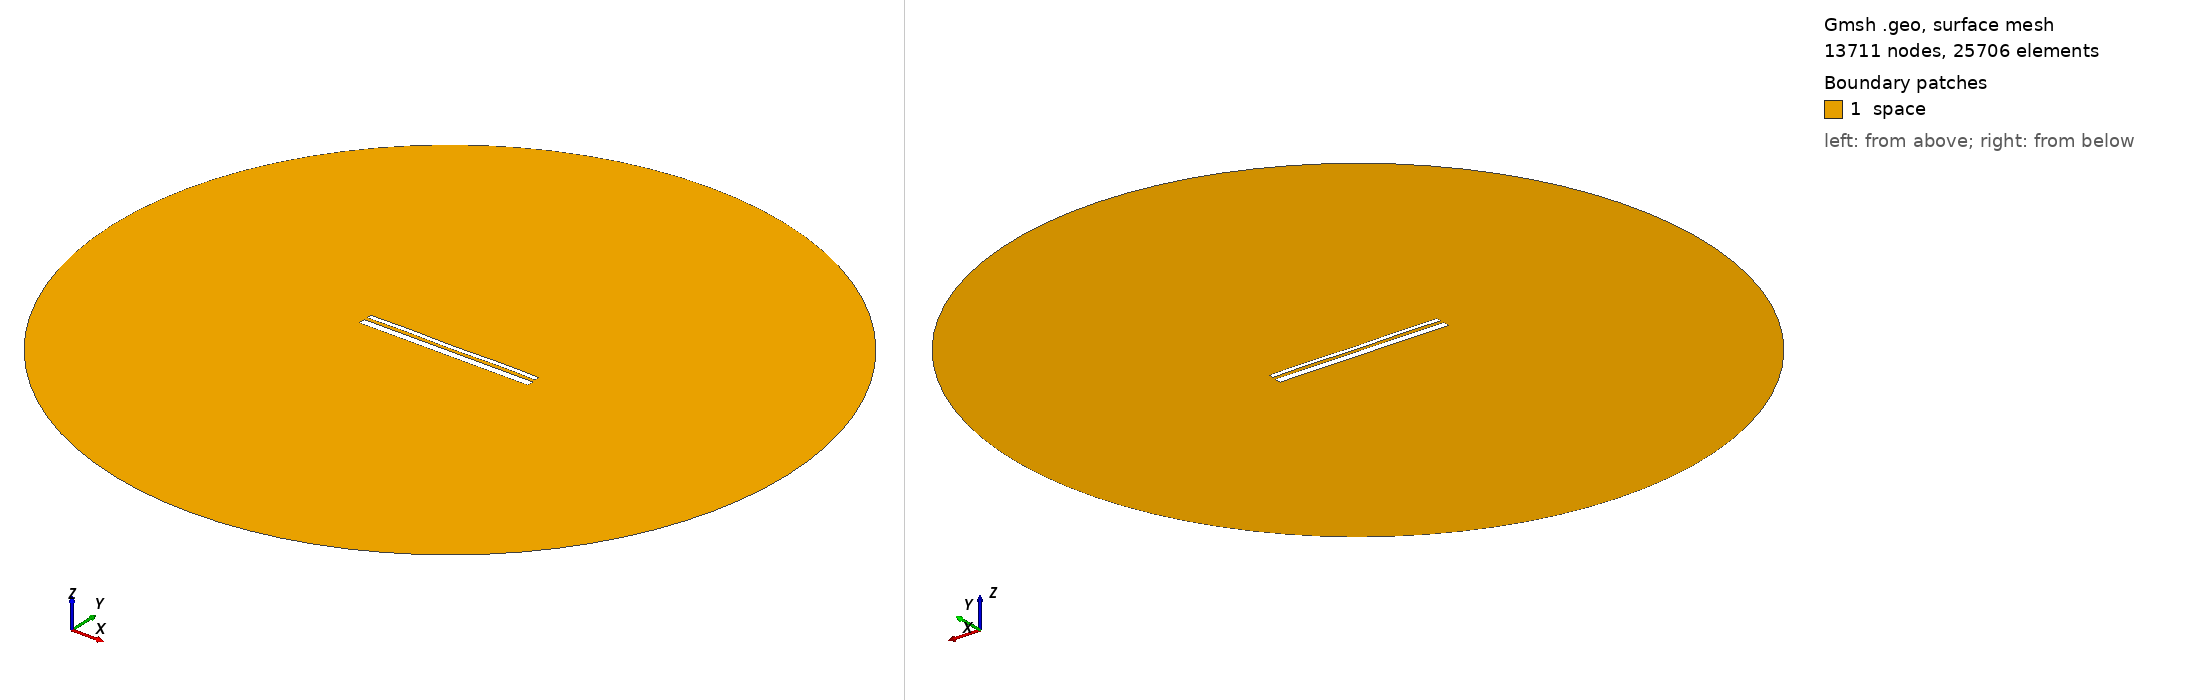

Gmsh geometry script, surface-meshed: 13711 nodes, 25706 surface elements. Boundary patches (legend numbers): 1 space. Left view from above one corner, right view from below the opposite corner. Legend entries are the model's physical surfaces. The drawing asked Gmsh for element sizes between 1% and 20% of the model's largest extent; the script's own settings can give other sizes.

=== 12940.geo (drawn) ===
//---------------------------------------
// Geometry kernel
//---------------------------------------

SetFactory("OpenCASCADE");



//---------------------------------------
// Parameters of the geometry
//---------------------------------------

// Overetch of the upper plate
overetch = 0.5;

// Distance between the plates
distance = 1.5;

// Discretization over the x axis (for the deformation)
nx = 50; 

// Length of the plate
L = 100 - overetch; 

// Number of modes
n = 4; 

// 1st mode coefficient
coeff(1) = 0.07499999999999998;
beta(1) = 0.596864 * 3.1415926535 / L;

// 2nd mode coefficient
coeff(2) = 0.0;
beta(2) = 1.49418 * 3.1415926535 / L;

// 3rd mode coefficient
coeff(3) = 0.0;
beta(3) = 2.50025 * 3.1415926535 / L;

// 4th mode coefficient
coeff(4) = 0.15;
beta(4) = 3.49999 * 3.1415926535 / L;



//---------------------------------------
// Upper plate (deformed rectangle)
//---------------------------------------

// Coordiantes of the upper plate
xmin = -50;
xmax = 50 - overetch;

// Height of the upper plate
yheight = 4 - 2 * overetch;

// Indexes of the points
UpperID[] = {};
LowerID[] = {};
LeftID[] = {};
RightID[] = {};

// Point index
p = 1;

// Horizontal edges
For i In {1:nx}
    x = xmin + (i-1)*(xmax - xmin)/(nx-1);

    y_bottom = distance / 2 + overetch;
    For j In {1:n}
        C = (Cosh(beta(j)*L) + Cos(beta(j)*L)) / (Sinh(beta(j)*L) + Sin(beta(j)*L));
        y_bottom  = y_bottom + coeff(j) * (Cosh(beta(j)*(x+50)) - Cos(beta(j)*(x+50)) - C * (Sinh(beta(j)*(x+50)) - Sin(beta(j)*(x+50))));
    EndFor

    y_top = y_bottom + yheight;

    Point(p) = {x, y_top, 0, 1.0};
    UpperID[i] = p;
    p = p + 1;

    Point(p) = {x, y_bottom, 0, 1.0};
    LowerID[i] = p;
    p = p + 1;
EndFor

// Create point lists
UpperPts[] = {}; LowerPts[] = {};
For i In {1:nx}
  UpperPts[] += {UpperID[i]};
  LowerPts[] += {LowerID[i]};
EndFor

// Build splines
Spline(1) = {UpperPts[]};
Spline(2) = {LowerPts[]};
Line(3) = {LowerPts[nx-1], UpperPts[nx-1]};
Line(4) = {LowerPts[0], UpperPts[0]};

// Build the plane surface
Curve Loop(1) = {2, 3, -1, -4};
Plane Surface(1) = {1};



//---------------------------------------
// Lower plate (rectangle)
//---------------------------------------

// Vertices
Point(1001) = {-50, -1, 0, 1.0};
Point(1002) = { 50, -1, 0, 1.0};
Point(1003) = { 50,  -5, 0, 1.0};
Point(1004) = {-50,  -5, 0, 1.0};

// Edges
Line(5) = {1001, 1002};
Line(6) = {1002, 1003};
Line(7) = {1003, 1004};
Line(8) = {1004, 1001};

// Plane surface
Line Loop(2) = {5, 6, 7, 8};
Plane Surface(2) = {2}; 



//---------------------------------------
// Outer (fictious) boundary
//---------------------------------------

// Points
Point(1005) = {0, 0, 0};       // Center
Point(1006) = {200, 0, 0};     // Start point
Point(1007) = {0, 200, 0};     // 90 degrees
Point(1008) = {-200, 0, 0};    // 180 degrees
Point(1009) = {0, -200, 0};    // 270 degrees

// Circle arcs (each needs start, center, end)
Circle(9) = {1006, 1005, 1007};
Circle(10) = {1007, 1005, 1008};
Circle(11) = {1008, 1005, 1009};
Circle(12) = {1009, 1005, 1006};

// Plane surface for the entire domain
Curve Loop(3) = {9, 10, 11, 12};
Surface(3) = {3};

// Subtract the plates from the whole domain to obtain the actual domain where we want to solve the equations
BooleanDifference{ Surface{3}; Delete; }{ Surface{1}; Surface{2}; Delete; }




//---------------------------------------
// Transfinite Lines/Curves
//---------------------------------------

// Set the number of points on the boundaries
r = 7;

// Plates
Transfinite Curve {1, 2} = 50*r Using Progression 1;
Transfinite Curve {3, 4} = 2*r Using Progression 1;
Transfinite Line {5, 7} = 50*r Using Progression 1;
Transfinite Line {6, 8} = 2*r Using Progression 1;

// Outer boundary
Transfinite Line {9, 10, 11, 12} = 20 Using Progression 1;



//---------------------------------------
// Physical groups
//---------------------------------------                

// Physical curves (boundaries)
Physical Line("force_segment", 10) = {2};
Physical Line("upper_plate", 11) = {1, 3, 4};
Physical Line("lower_plate", 12) = {5, 6, 7, 8};
Physical Line("boundary", 20) = {9, 10, 11, 12};

// Physical Surfaces
Physical Surface("space", 30) = {3};



//---------------------------------------
// 6. Generate the Mesh
//---------------------------------------

// 2D mesh generation
Mesh 2;
